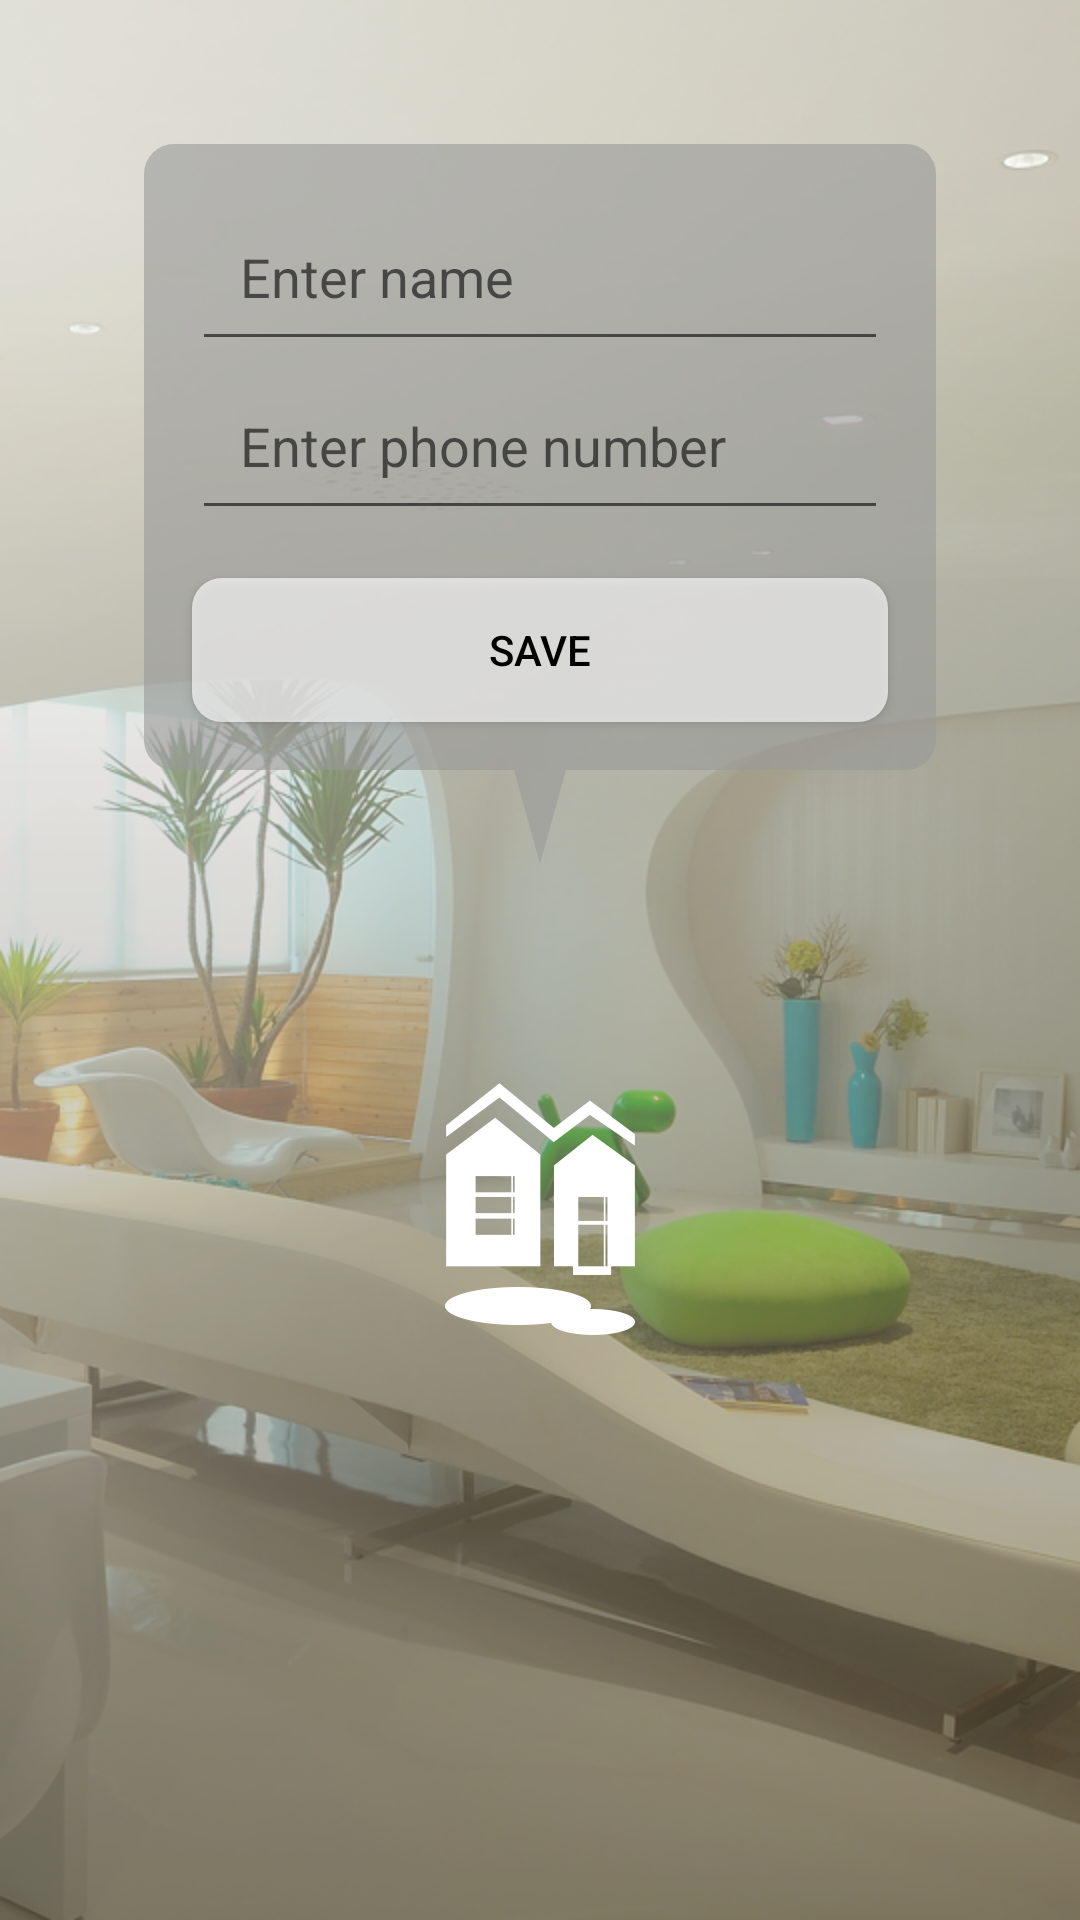

Layout XML and referenced resources for this Android screen:
<!-- AndroidManifest.xml: application theme AppTheme -->
<!-- res/layout/activity_systemeditor.xml -->
<?xml version="1.0" encoding="utf-8"?>
<RelativeLayout xmlns:android="http://schemas.android.com/apk/res/android"
    android:layout_width="match_parent"
    android:layout_height="match_parent"
    android:background="@drawable/icon_backgroundlight">
    <LinearLayout
        android:id="@+id/signin_dialogbox"
        android:layout_width="match_parent"
        android:layout_height="wrap_content"
        android:layout_centerHorizontal="true"
        android:layout_marginTop="48dp"
        android:layout_marginStart="48dp"
        android:layout_marginLeft="48dp"
        android:layout_marginEnd="48dp"
        android:layout_marginRight="48dp"
        android:paddingTop="16dp"
        android:orientation="vertical"
        android:background="@drawable/rounded_corner">
        <EditText android:id="@+id/edit_name"
            android:layout_width="match_parent"
            android:layout_height="wrap_content"
            android:layout_marginStart="16dp"
            android:layout_marginLeft="16dp"
            android:layout_marginEnd="16dp"
            android:layout_marginRight="16dp"
            android:padding="16dp"
            android:maxLines="1"
            android:singleLine="true"
            android:textColor="@android:color/white"
            android:hint="@string/hint_name"/>
        <EditText android:id="@+id/edit_number"
            android:layout_width="match_parent"
            android:layout_height="wrap_content"
            android:layout_marginStart="16dp"
            android:layout_marginLeft="16dp"
            android:layout_marginEnd="16dp"
            android:layout_marginRight="16dp"
            android:padding="16dp"
            android:maxLines="1"
            android:singleLine="true"
            android:inputType="phone"
            android:hint="@string/hint_number"
            android:textColor="@android:color/white"/>
        <Button
            android:id="@+id/button1"
            android:layout_width="match_parent"
            android:layout_height="wrap_content"
            android:padding="6dp"
            android:layout_margin="16dp"
            android:background="@drawable/selector_buttons"
            android:text="@string/sys_save"/>
    </LinearLayout>
    <ImageView
        android:id="@+id/anchor"
        android:layout_width="wrap_content"
        android:layout_height="wrap_content"
        android:layout_below="@id/signin_dialogbox"
        android:layout_centerHorizontal="true"
        android:src="@drawable/icon_commentanchor"/>
    <ImageView
        android:layout_width="wrap_content"
        android:layout_height="wrap_content"
        android:layout_below="@id/anchor"
        android:layout_centerHorizontal="true"
        android:layout_marginTop="73dp"
        android:src="@drawable/icon_signuplogo"/>
</RelativeLayout>
<!-- resources referenced by this layout -->
<resources>
  <!-- drawable icon_backgroundlight: png bitmap (drawable-hdpi, 282137 bytes) -->
  <!-- drawable icon_commentanchor: png bitmap (drawable-hdpi, 685 bytes) -->
  <!-- drawable icon_signuplogo: png bitmap (drawable-hdpi, 3135 bytes) -->
  <!-- drawable rounded_corner (drawable) -->
  <?xml version="1.0" encoding="UTF-8"?>
  <shape xmlns:android="http://schemas.android.com/apk/res/android">
      <solid android:color="#99999999"/>
      <corners android:radius="10dip"/>
      <padding android:left="0dip" android:top="0dip" android:right="0dip" android:bottom="0dip" />
  </shape>
  <!-- drawable selector_buttons (drawable) -->
  <?xml version="1.0" encoding="utf-8"?>
  <selector xmlns:android="http://schemas.android.com/apk/res/android">
      <item android:state_pressed="true">
          <shape>
              <solid android:color="@android:color/darker_gray"/>
              <corners android:radius="10dp"/>
          </shape>
      </item>
      <item android:state_pressed="false">
          <shape>
              <solid android:color="@color/whiteish"/>
              <corners android:radius="10dp"/>
          </shape>
      </item>
  </selector>
  <string name="hint_name">Enter name</string>
  <string name="hint_number">Enter phone number</string>
  <string name="sys_save">Save</string>
  <style name="AppTheme" parent="Theme.AppCompat.Light">
          <item name="android:textColorPrimary">@android:color/black</item>
          <item name="colorPrimary">@android:color/white</item>
          
          <item name="colorAccent">@android:color/white</item>
          <item name="android:listChoiceBackgroundIndicator">@android:color/white</item>
          
      </style>
  <color name="whiteish">#aaffffff</color>
</resources>
